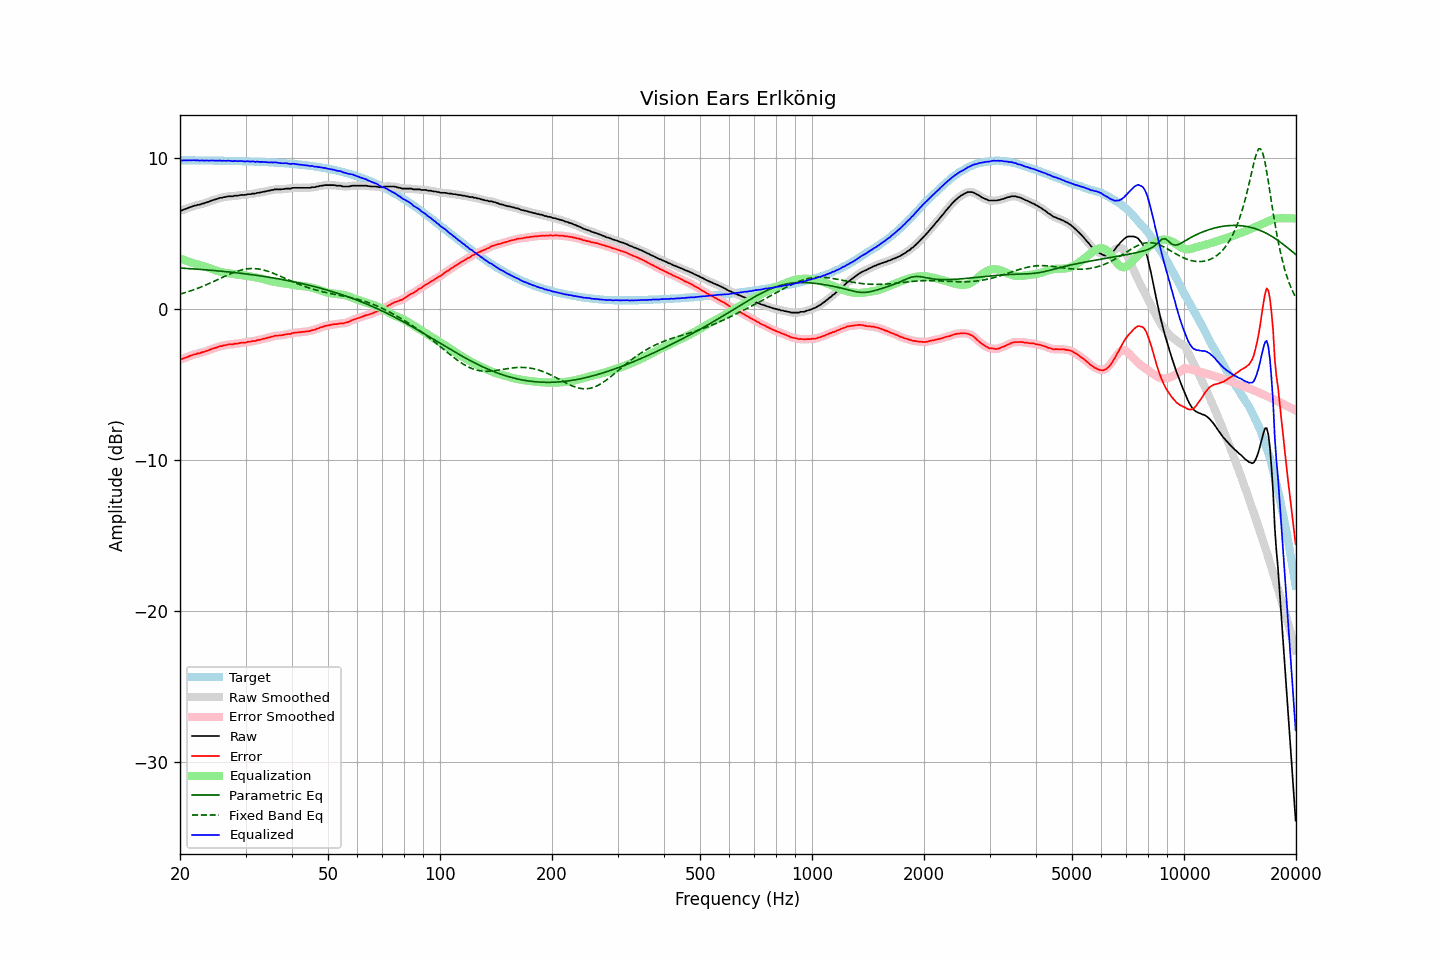

Values plotted in this chart, from the file beside it:
frequency, raw, error, smoothed, error_smoothed, equalization, parametric_eq, fixed_band_eq, equalized_raw, equalized_smoothed, target
20.00, 6.52, -3.33, 6.51, -3.34, 3.35, 2.71, 0.99, 9.87, 9.86, 9.85
20.20, 6.52, -3.33, 6.54, -3.31, 3.31, 2.71, 1.02, 9.83, 9.85, 9.85
20.40, 6.57, -3.27, 6.57, -3.28, 3.27, 2.70, 1.05, 9.84, 9.84, 9.85
20.61, 6.61, -3.23, 6.61, -3.24, 3.23, 2.69, 1.08, 9.84, 9.83, 9.85
20.81, 6.64, -3.20, 6.65, -3.19, 3.19, 2.69, 1.11, 9.83, 9.84, 9.85
21.02, 6.69, -3.15, 6.69, -3.16, 3.15, 2.68, 1.15, 9.84, 9.84, 9.84
21.23, 6.73, -3.11, 6.73, -3.12, 3.12, 2.67, 1.18, 9.85, 9.84, 9.84
21.44, 6.76, -3.08, 6.77, -3.07, 3.08, 2.67, 1.22, 9.84, 9.85, 9.84
21.66, 6.80, -3.04, 6.80, -3.04, 3.04, 2.66, 1.25, 9.85, 9.84, 9.84
21.87, 6.84, -3.00, 6.84, -3.00, 3.01, 2.65, 1.29, 9.85, 9.85, 9.84
22.09, 6.85, -2.99, 6.86, -2.98, 2.98, 2.64, 1.33, 9.83, 9.84, 9.84
22.31, 6.90, -2.94, 6.89, -2.95, 2.95, 2.63, 1.37, 9.85, 9.84, 9.84
22.54, 6.90, -2.93, 6.92, -2.92, 2.92, 2.63, 1.41, 9.82, 9.84, 9.84
22.76, 6.94, -2.89, 6.94, -2.89, 2.89, 2.62, 1.46, 9.83, 9.83, 9.84
22.99, 6.98, -2.85, 6.97, -2.86, 2.86, 2.61, 1.50, 9.84, 9.83, 9.83
23.22, 6.99, -2.84, 7.01, -2.83, 2.83, 2.60, 1.54, 9.82, 9.83, 9.83
23.45, 7.04, -2.79, 7.04, -2.80, 2.79, 2.59, 1.59, 9.84, 9.83, 9.83
23.69, 7.07, -2.76, 7.07, -2.76, 2.76, 2.59, 1.63, 9.83, 9.83, 9.83
23.92, 7.10, -2.73, 7.11, -2.72, 2.72, 2.58, 1.68, 9.82, 9.83, 9.83
24.16, 7.15, -2.68, 7.15, -2.68, 2.68, 2.57, 1.73, 9.83, 9.83, 9.83
24.40, 7.19, -2.63, 7.19, -2.64, 2.64, 2.56, 1.78, 9.83, 9.83, 9.83
24.65, 7.22, -2.60, 7.22, -2.60, 2.60, 2.55, 1.83, 9.83, 9.83, 9.82
24.89, 7.25, -2.57, 7.25, -2.57, 2.57, 2.54, 1.88, 9.82, 9.82, 9.82
25.14, 7.28, -2.54, 7.29, -2.53, 2.53, 2.53, 1.93, 9.82, 9.82, 9.82
25.39, 7.32, -2.50, 7.32, -2.50, 2.50, 2.52, 1.98, 9.82, 9.82, 9.82
25.65, 7.36, -2.46, 7.35, -2.47, 2.47, 2.51, 2.03, 9.83, 9.82, 9.82
25.91, 7.36, -2.45, 7.38, -2.44, 2.44, 2.50, 2.08, 9.80, 9.82, 9.82
26.16, 7.40, -2.41, 7.39, -2.42, 2.42, 2.49, 2.13, 9.82, 9.81, 9.81
26.43, 7.41, -2.40, 7.42, -2.40, 2.40, 2.48, 2.18, 9.81, 9.81, 9.81
26.69, 7.43, -2.38, 7.44, -2.37, 2.38, 2.47, 2.22, 9.81, 9.82, 9.81
26.96, 7.46, -2.35, 7.45, -2.36, 2.36, 2.46, 2.27, 9.82, 9.81, 9.81
27.23, 7.46, -2.34, 7.46, -2.35, 2.35, 2.45, 2.32, 9.81, 9.81, 9.81
27.50, 7.46, -2.34, 7.47, -2.34, 2.33, 2.44, 2.36, 9.80, 9.80, 9.80
27.77, 7.46, -2.34, 7.48, -2.33, 2.32, 2.42, 2.40, 9.78, 9.79, 9.80
28.05, 7.50, -2.30, 7.49, -2.31, 2.31, 2.41, 2.44, 9.81, 9.79, 9.80
28.33, 7.50, -2.29, 7.50, -2.30, 2.29, 2.40, 2.48, 9.79, 9.79, 9.80
28.62, 7.50, -2.29, 7.52, -2.28, 2.28, 2.39, 2.52, 9.78, 9.80, 9.79
28.90, 7.53, -2.26, 7.53, -2.26, 2.27, 2.38, 2.55, 9.80, 9.79, 9.79
29.19, 7.55, -2.24, 7.54, -2.24, 2.25, 2.36, 2.58, 9.80, 9.79, 9.79
29.48, 7.55, -2.23, 7.55, -2.23, 2.23, 2.35, 2.61, 9.79, 9.78, 9.78
29.78, 7.55, -2.23, 7.56, -2.22, 2.22, 2.34, 2.63, 9.77, 9.78, 9.78
30.08, 7.56, -2.22, 7.57, -2.21, 2.20, 2.32, 2.65, 9.76, 9.77, 9.78
30.38, 7.60, -2.17, 7.58, -2.19, 2.19, 2.31, 2.66, 9.79, 9.77, 9.77
30.68, 7.60, -2.17, 7.60, -2.17, 2.17, 2.30, 2.67, 9.77, 9.77, 9.77
30.99, 7.60, -2.17, 7.62, -2.15, 2.15, 2.28, 2.68, 9.76, 9.77, 9.77
31.30, 7.64, -2.12, 7.62, -2.14, 2.14, 2.27, 2.68, 9.78, 9.76, 9.76
31.61, 7.64, -2.12, 7.64, -2.12, 2.12, 2.25, 2.68, 9.76, 9.76, 9.76
31.93, 7.64, -2.11, 7.66, -2.09, 2.09, 2.24, 2.67, 9.74, 9.76, 9.76
32.24, 7.69, -2.06, 7.67, -2.08, 2.07, 2.22, 2.66, 9.77, 9.75, 9.75
32.57, 7.69, -2.05, 7.70, -2.05, 2.05, 2.21, 2.65, 9.74, 9.75, 9.75
32.89, 7.71, -2.03, 7.72, -2.02, 2.03, 2.19, 2.63, 9.74, 9.75, 9.74
33.22, 7.74, -2.00, 7.74, -2.00, 2.00, 2.18, 2.61, 9.74, 9.74, 9.74
33.55, 7.76, -1.97, 7.76, -1.97, 1.97, 2.16, 2.58, 9.73, 9.73, 9.73
33.89, 7.78, -1.95, 7.78, -1.94, 1.94, 2.14, 2.55, 9.73, 9.73, 9.73
34.23, 7.80, -1.92, 7.80, -1.92, 1.92, 2.13, 2.52, 9.72, 9.72, 9.72
34.57, 7.83, -1.88, 7.83, -1.89, 1.89, 2.11, 2.49, 9.72, 9.71, 9.72
34.92, 7.84, -1.87, 7.85, -1.86, 1.86, 2.09, 2.45, 9.70, 9.71, 9.71
35.27, 7.88, -1.82, 7.87, -1.83, 1.83, 2.08, 2.41, 9.72, 9.71, 9.71
35.62, 7.88, -1.82, 7.89, -1.81, 1.81, 2.06, 2.37, 9.69, 9.71, 9.70
35.97, 7.92, -1.77, 7.91, -1.78, 1.79, 2.04, 2.32, 9.72, 9.71, 9.69
... 635 more rows
